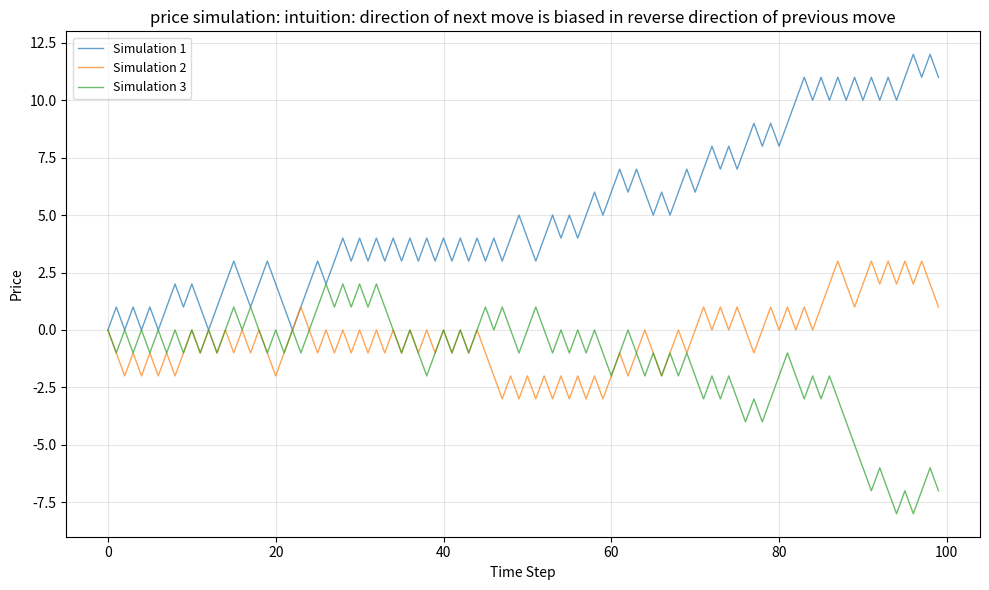

The script that saved this image:
import itertools
from dataclasses import dataclass

import matplotlib.pyplot as plt
import numpy as np


@dataclass
class Process:
    α: float  # Pull strength parameter in the closed interval [0, 1]

    @dataclass
    class State:
        X: int  # Price
        δ: int  # Differnce from previous price

    def up_probablity(self, st: State) -> float:
        if st.δ is None:
            return 0.5
        return 0.5 * (1 - self.α * (st.δ))

    # Sample from probability distribution
    # True: price will go up
    # False: price will come down
    def is_next_sample_up(self, st: State) -> bool:
        # Binomial: returns integer count of successes
        sample = np.random.binomial(1, self.up_probablity(st))
        return sample == 1

    def next_state(self, st: State) -> State:
        X: int
        δ: int

        if self.is_next_sample_up(st):
            X = st.X + 1
        else:
            X = st.X - 1

        δ = X - st.X

        new_state = Process.State(X=X, δ=δ)
        return new_state


def simulation(ps: Process, start_st: Process.State):
    state = start_st
    while True:
        yield state
        state = ps.next_state(state)


def visualize(prices, label):
    plt.figure(figsize=(10, 6))

    for i in range(prices.shape[0]):
        plt.plot(prices[i], linewidth=1, alpha=0.7, label=f"Simulation {i + 1}")

    plt.xlabel("Time Step")
    plt.ylabel("Price")
    plt.title(f"price simulation: {label}")
    plt.grid(True, alpha=0.3)

    plt.legend(loc="best", framealpha=0.7, fontsize=9)

    plt.tight_layout()
    plt.show()


prices = np.vstack(
    [
        np.fromiter(
            (
                s.X  # Price
                for s in itertools.islice(
                    simulation(ps=Process(α=0.5), start_st=Process.State(X=0, δ=None)),
                    100,  # Time steps
                )
            ),
            int,
        )
        for _ in range(3)  # Number of simulations
    ]
)

print(prices)
visualize(
    prices=prices,
    label="intuition: direction of next move is biased in reverse direction of previous move",
)
